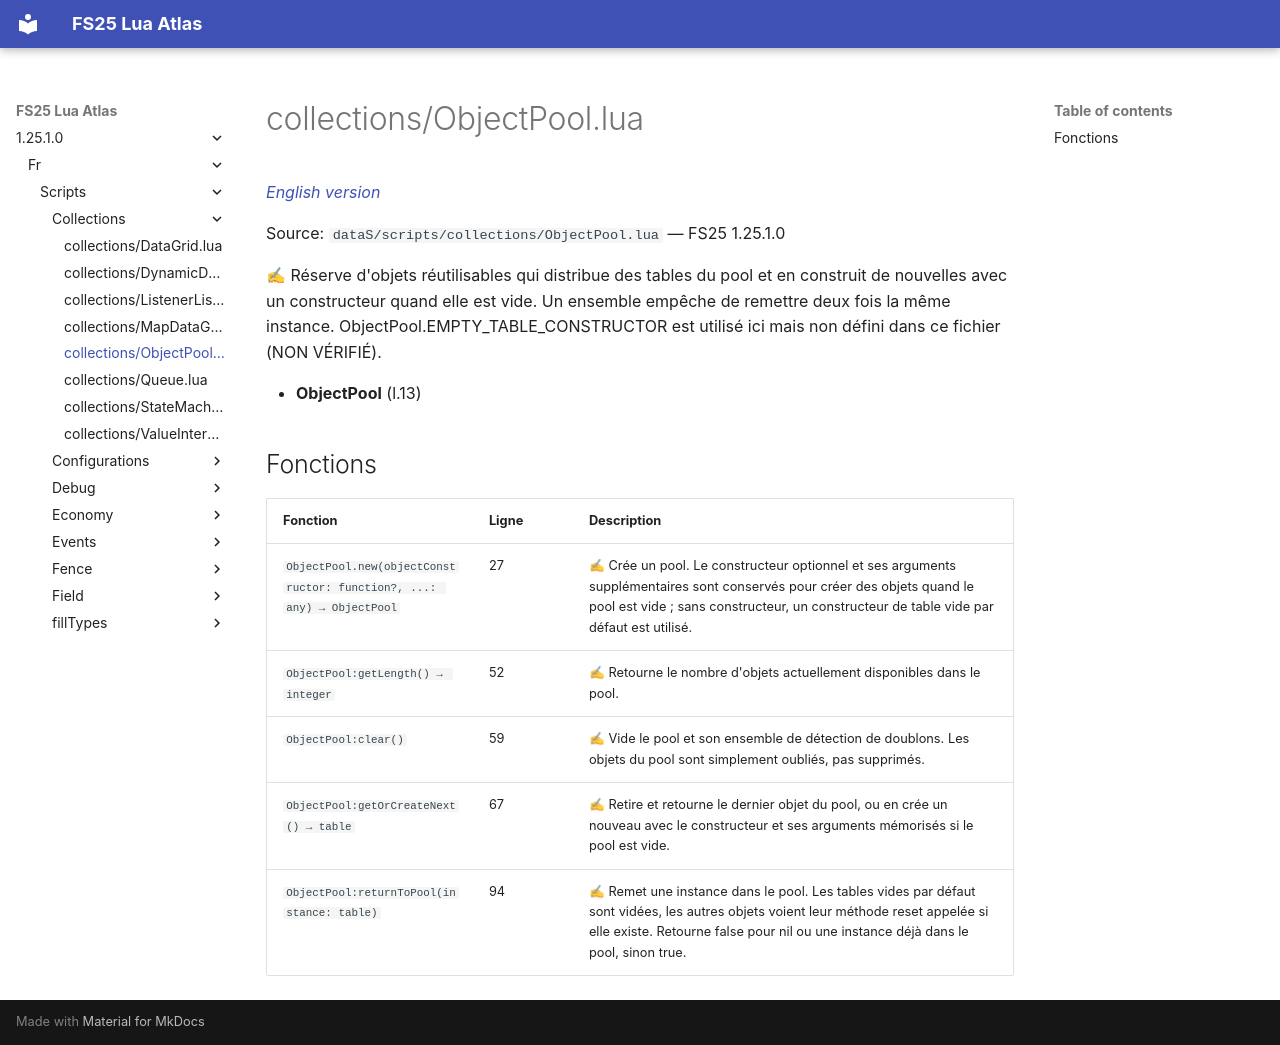

repository: Tim0219800/fs25-lua-atlas · page: 1.25.1.0/fr/scripts/collections/ObjectPool.html · generator: mkdocs

# collections/ObjectPool.lua

*[English version](../../../scripts/collections/ObjectPool.md)*

Source: `dataS/scripts/collections/ObjectPool.lua` — FS25 1.25.1.0

✍ Réserve d'objets réutilisables qui distribue des tables du pool et en construit de nouvelles avec un constructeur quand elle est vide. Un ensemble empêche de remettre deux fois la même instance. ObjectPool.EMPTY_TABLE_CONSTRUCTOR est utilisé ici mais non défini dans ce fichier (NON VÉRIFIÉ).

- **ObjectPool** (l.13)

## Fonctions

| Fonction | Ligne | Description |
|---|---|---|
| `ObjectPool.new(objectConstructor: function?, ...: any) → ObjectPool` | 27 | ✍ Crée un pool. Le constructeur optionnel et ses arguments supplémentaires sont conservés pour créer des objets quand le pool est vide ; sans constructeur, un constructeur de table vide par défaut est utilisé. |
| `ObjectPool:getLength() → integer` | 52 | ✍ Retourne le nombre d'objets actuellement disponibles dans le pool. |
| `ObjectPool:clear()` | 59 | ✍ Vide le pool et son ensemble de détection de doublons. Les objets du pool sont simplement oubliés, pas supprimés. |
| `ObjectPool:getOrCreateNext() → table` | 67 | ✍ Retire et retourne le dernier objet du pool, ou en crée un nouveau avec le constructeur et ses arguments mémorisés si le pool est vide. |
| `ObjectPool:returnToPool(instance: table)` | 94 | ✍ Remet une instance dans le pool. Les tables vides par défaut sont vidées, les autres objets voient leur méthode reset appelée si elle existe. Retourne false pour nil ou une instance déjà dans le pool, sinon true. |
